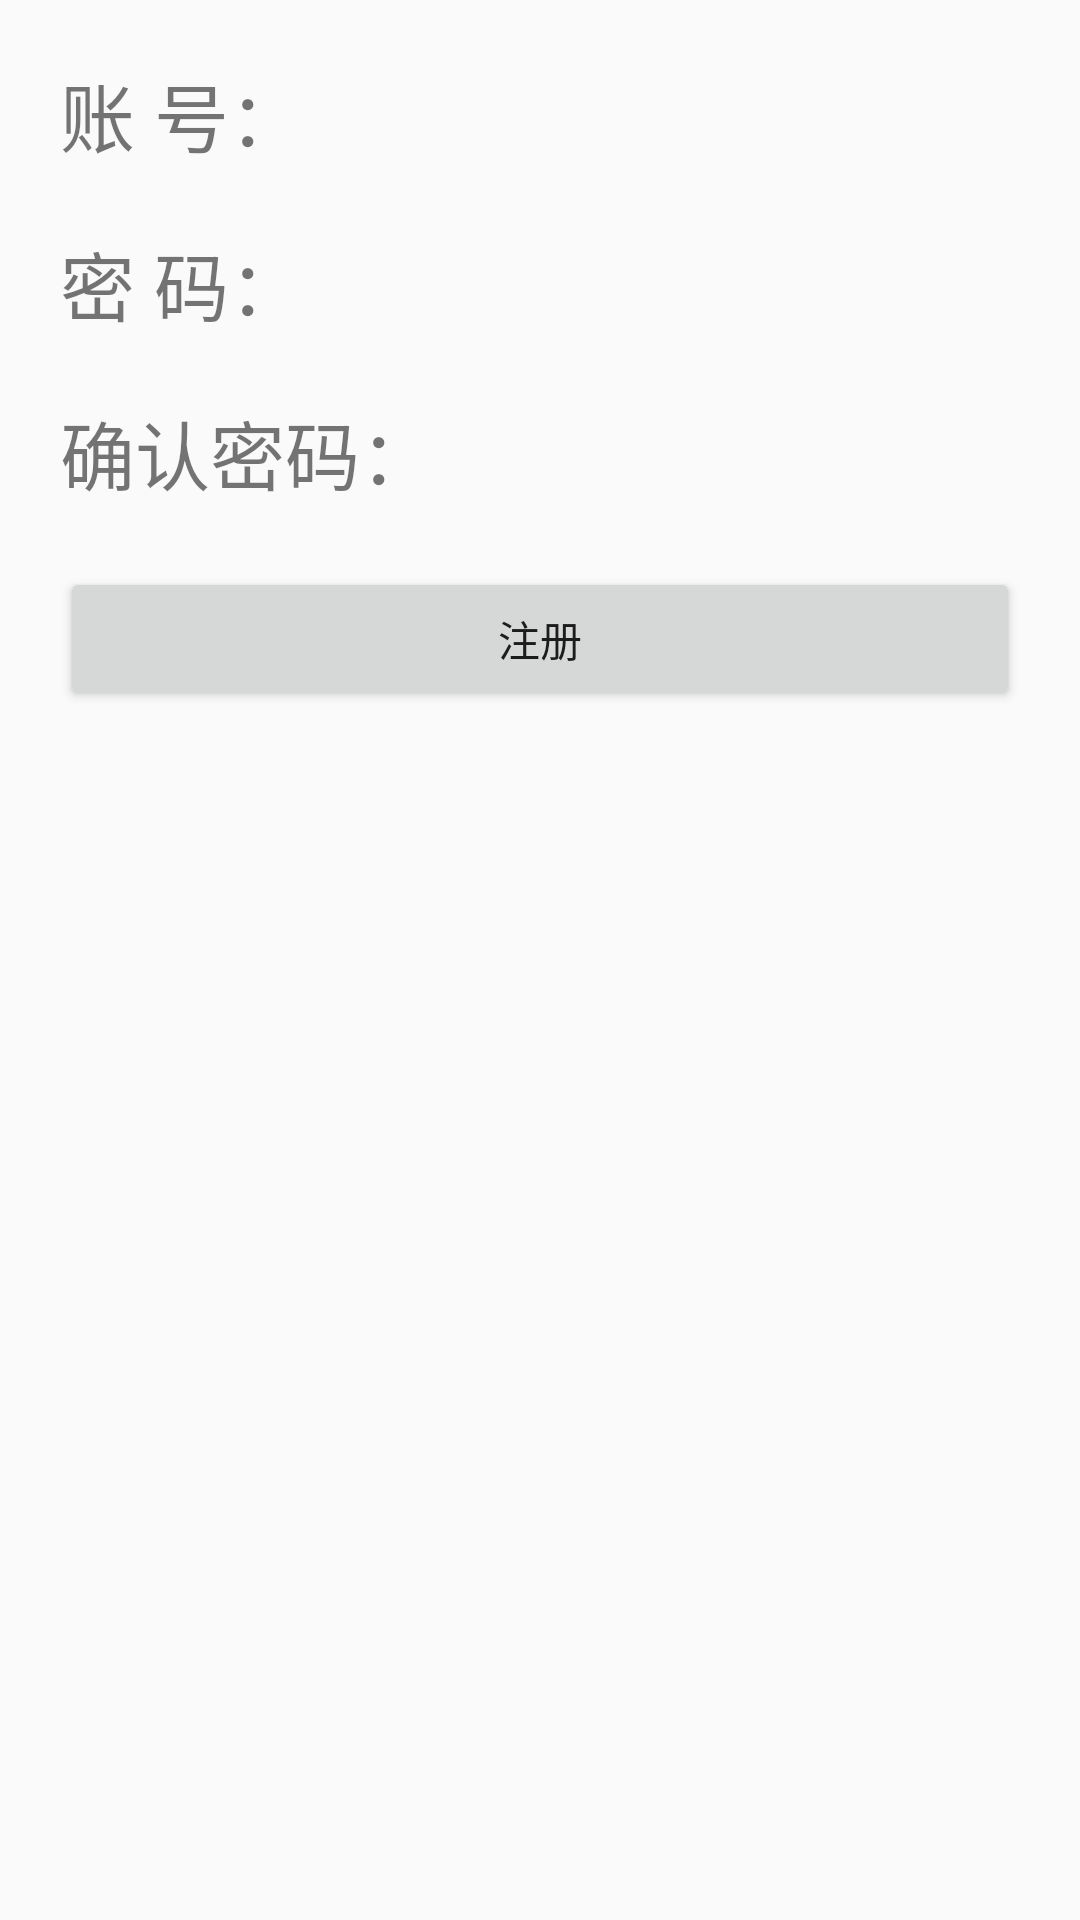

Layout XML and referenced resources for this Android screen:
<!-- AndroidManifest.xml: application theme Theme.AppCompat.Light.NoActionBar -->
<!-- res/layout/activity_right.xml -->
<?xml version="1.0" encoding="utf-8"?>
<LinearLayout xmlns:android="http://schemas.android.com/apk/res/android"
    xmlns:tools="http://schemas.android.com/tools"
    android:layout_width="match_parent"
    android:layout_height="match_parent"
    android:layout_marginTop="50dp"
    android:orientation="vertical"
    tools:context=".RightActivity">


    <LinearLayout
        android:layout_width="match_parent"
        android:layout_height="wrap_content"
        android:layout_marginLeft="20dp"
        android:layout_marginTop="20dp"
        android:layout_marginRight="20dp"
        android:gravity="center_vertical"
        android:orientation="horizontal">

        <TextView
            android:layout_width="wrap_content"
            android:layout_height="wrap_content"
            android:text="@string/user12288"
            android:textSize="25sp" />

        <EditText
            android:id="@+id/et_account"
            style="@style/MyEditStyle"
            android:layout_width="match_parent"
            android:layout_marginLeft="10dp"
            android:hint="@string/inputUser"
            android:inputType="text" />
    </LinearLayout>

    <LinearLayout
        android:layout_width="match_parent"
        android:layout_height="wrap_content"
        android:layout_marginLeft="20dp"
        android:layout_marginTop="20dp"
        android:layout_marginRight="20dp"
        android:gravity="center_vertical"
        android:orientation="horizontal">

        <TextView
            android:layout_width="wrap_content"
            android:layout_height="wrap_content"
            android:text="@string/password12288"
            android:textSize="25sp" />

        <EditText
            android:id="@+id/et_password"
            style="@style/MyEditStyle"
            android:layout_width="match_parent"
            android:layout_marginLeft="10dp"
            android:hint="@string/inputPassword"
            android:inputType="numberPassword" />
    </LinearLayout>

    <LinearLayout
        android:layout_width="match_parent"
        android:layout_height="wrap_content"
        android:layout_marginLeft="20dp"
        android:layout_marginTop="20dp"
        android:layout_marginRight="20dp"
        android:gravity="center_vertical"
        android:orientation="horizontal">

        <TextView
            android:layout_width="wrap_content"
            android:layout_height="wrap_content"
            android:text="@string/verifyPassword"
            android:textSize="25sp" />

        <EditText
            android:id="@+id/et_password_Confirm"
            style="@style/MyEditStyle"
            android:layout_width="match_parent"
            android:layout_marginLeft="10dp"
            android:hint="@string/inputTwoPassword"
            android:inputType="numberPassword" />
    </LinearLayout>

    <Button
        android:id="@+id/btn_register"
        style="@style/MyBtnStyle"
        android:layout_width="match_parent"
        android:layout_height="wrap_content"
        android:layout_marginLeft="20dp"
        android:layout_marginTop="20dp"
        android:layout_marginRight="20dp"
        android:text="@string/right" />

</LinearLayout>
<!-- resources referenced by this layout -->
<resources>
  <string name="inputPassword">请输入密码</string>
  <string name="inputTwoPassword">请再次输入密码</string>
  <string name="inputUser">请输入用户名或手机号</string>
  <string name="password12288">密　　码：</string>
  <string name="right">注册</string>
  <string name="user12288">账　　号：</string>
  <string name="verifyPassword">确认密码：</string>
</resources>
